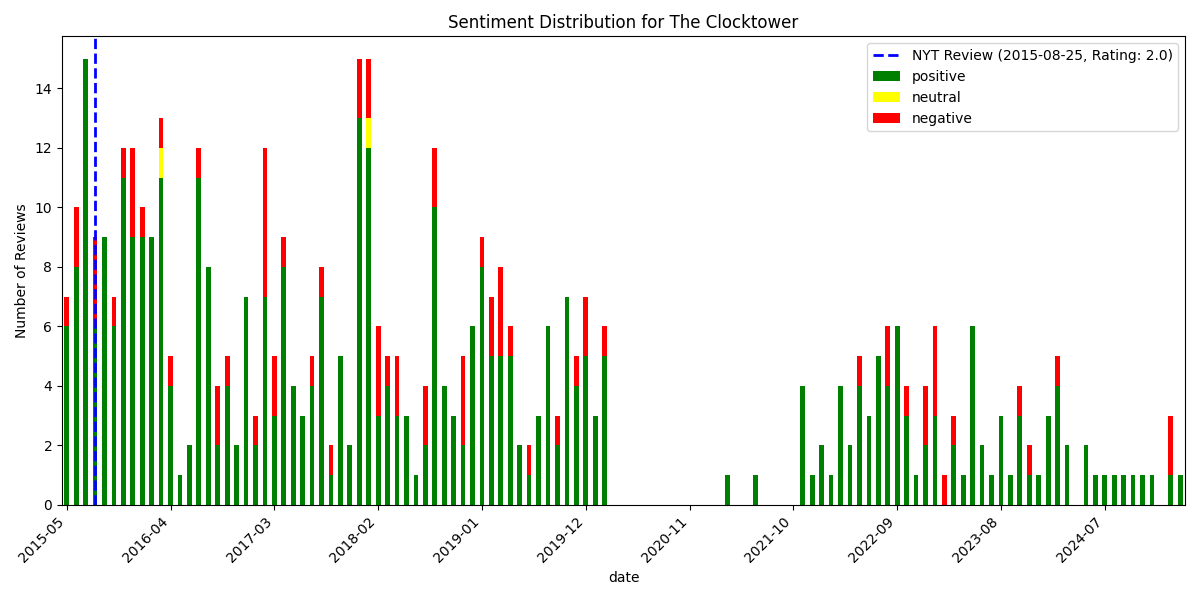

Data behind this chart, as committed beside it:
, date, rating, review_text, is_elite, useful_count, funny_count, cool_count, user_name, language, sentiment_scores, sentiment_compound, sentiment_pos, sentiment_neg, sentiment_neu, sentiment
478, 2015-05-16 23:02:23+00:00, 5, Came on the opening night.  Ambience, se…, False, 4, 1, 1, Lenny H., en, {'neg': 0.088, 'neu': 0.651, 'pos': 0.26…, 0.9473, 0.262, 0.088, 0.651, positive
477, 2015-05-21 15:06:15+00:00, 5, Recently opened, this is a new restauran…, False, 0, 0, 0, Raymond P., en, {'neg': 0.013, 'neu': 0.763, 'pos': 0.22…, 0.9944, 0.224, 0.013, 0.763, positive
476, 2015-05-25 06:12:35+00:00, 5, Uhhhh....yes yes and did I mention YES??…, False, 5, 2, 3, Melanie A., en, {'neg': 0.026, 'neu': 0.781, 'pos': 0.19…, 0.9981, 0.193, 0.026, 0.781, positive
475, 2015-05-26 06:12:25+00:00, 5, Beautiful and classy restaurant with imm…, False, 0, 0, 1, Joseph O., en, {'neg': 0.031, 'neu': 0.672, 'pos': 0.29…, 0.9975, 0.297, 0.031, 0.672, positive
474, 2015-05-28 04:32:29+00:00, 2, In all fairness, this place is just gett…, False, 2, 0, 0, David F., en, {'neg': 0.158, 'neu': 0.689, 'pos': 0.15…, -0.1793, 0.153, 0.158, 0.689, negative
473, 2015-05-28 06:17:36+00:00, 3, Came here four days into the opening of …, False, 0, 0, 0, Taylor P., en, {'neg': 0.022, 'neu': 0.818, 'pos': 0.16…, 0.9571, 0.161, 0.022, 0.818, positive
472, 2015-05-30 21:33:58+00:00, 5, Wow Wow Wow!!!! ??I love Edition hotels,…, False, 2, 0, 0, Julia G., en, {'neg': 0.064, 'neu': 0.752, 'pos': 0.18…, 0.9781, 0.184, 0.064, 0.752, positive
471, 2015-06-05 11:03:41+00:00, 5, A great new restaurant in the city. The …, False, 0, 0, 0, Lawrence C., en, {'neg': 0.0, 'neu': 0.562, 'pos': 0.438,…, 0.9953, 0.438, 0.0, 0.562, positive
470, 2015-06-07 19:14:15+00:00, 4, This beautifully decorated restaurant wa…, False, 0, 0, 0, Donna V., en, {'neg': 0.047, 'neu': 0.659, 'pos': 0.29…, 0.9953, 0.294, 0.047, 0.659, positive
469, 2015-06-09 20:45:17+00:00, 3, I will make this scientific :)??Ambiance…, False, 1, 1, 0, V C., en, {'neg': 0.121, 'neu': 0.799, 'pos': 0.08…, -0.6294, 0.081, 0.121, 0.799, negative
468, 2015-06-10 05:17:36+00:00, 4, It is amazing all around, from services,…, False, 3, 2, 2, Nomad M., en, {'neg': 0.073, 'neu': 0.682, 'pos': 0.24…, 0.9975, 0.245, 0.073, 0.682, positive
467, 2015-06-13 22:04:04+00:00, 5, One word about this place. Fantastic. Th…, False, 0, 0, 0, Perry L., en, {'neg': 0.0, 'neu': 0.594, 'pos': 0.406,…, 0.9929, 0.406, 0.0, 0.594, positive
466, 2015-06-14 22:10:27+00:00, 5, This place is the real deal!  I love a g…, False, 0, 0, 0, Smash F., en, {'neg': 0.028, 'neu': 0.597, 'pos': 0.37…, 0.9975, 0.376, 0.028, 0.597, positive
465, 2015-06-19 23:48:35+00:00, 5, One of my favorite meals, in stunning su…, False, 0, 0, 0, Jeff B., en, {'neg': 0.0, 'neu': 0.855, 'pos': 0.145,…, 0.6808, 0.145, 0.0, 0.855, positive
464, 2015-06-26 19:52:58+00:00, 5, I went in for a group lunch, and it was …, False, 0, 0, 0, Josephine C., en, {'neg': 0.045, 'neu': 0.702, 'pos': 0.25…, 0.9873, 0.253, 0.045, 0.702, positive
463, 2015-06-28 14:45:59+00:00, 4, Came here on a Sunday date night. The po…, False, 0, 0, 0, Michelle L., en, {'neg': 0.165, 'neu': 0.682, 'pos': 0.15…, -0.5346, 0.154, 0.165, 0.682, negative
462, 2015-06-29 01:10:46+00:00, 2, I wish I could leave a nicer review for …, False, 2, 0, 0, Xiaoyi L., en, {'neg': 0.102, 'neu': 0.743, 'pos': 0.15…, 0.9764, 0.155, 0.102, 0.743, positive
461, 2015-07-01 12:35:55+00:00, 5, This week's fashionplate is a brunch tim…, False, 2, 1, 3, Sascha M., en, {'neg': 0.028, 'neu': 0.836, 'pos': 0.13…, 0.9741, 0.136, 0.028, 0.836, positive
460, 2015-07-05 10:28:43+00:00, 5, Wow!! A near perfect meal... We had grea…, False, 0, 0, 1, Lana L., en, {'neg': 0.0, 'neu': 0.557, 'pos': 0.443,…, 0.9941, 0.443, 0.0, 0.557, positive
459, 2015-07-06 14:47:47+00:00, 5, My favorite restaurant for the past 4 ye…, False, 1, 0, 0, Erica W., en, {'neg': 0.012, 'neu': 0.725, 'pos': 0.26…, 0.9989, 0.263, 0.012, 0.725, positive
458, 2015-07-07 20:38:52+00:00, 5, Swanky, hot new resto of the moment and …, False, 2, 1, 1, Stacey F., en, {'neg': 0.04, 'neu': 0.691, 'pos': 0.269…, 0.997, 0.269, 0.04, 0.691, positive
457, 2015-07-09 00:46:51+00:00, 5, Came by here for happy hour with my fian…, False, 2, 1, 1, Dan B., en, {'neg': 0.0, 'neu': 0.85, 'pos': 0.15, '…, 0.8689, 0.15, 0.0, 0.85, positive
456, 2015-07-10 16:13:10+00:00, 4, This is an "in" restaurant in NYC right …, False, 20, 18, 19, Brittany F., en, {'neg': 0.02, 'neu': 0.773, 'pos': 0.207…, 0.9797, 0.207, 0.02, 0.773, positive
455, 2015-07-15 21:26:14+00:00, 5, Great ambiance. Excellent food. We had a…, False, 0, 0, 0, Cody T., en, {'neg': 0.0, 'neu': 0.643, 'pos': 0.357,…, 0.957, 0.357, 0.0, 0.643, positive
454, 2015-07-17 04:43:35+00:00, 4, Fun and unique space on the 2nd floor of…, False, 0, 0, 0, Eva T., en, {'neg': 0.049, 'neu': 0.712, 'pos': 0.23…, 0.9007, 0.239, 0.049, 0.712, positive
453, 2015-07-19 00:56:55+00:00, 5, Fantastic food in a sophisticated settin…, True, 1, 1, 1, Ben D., en, {'neg': 0.098, 'neu': 0.632, 'pos': 0.27…, 0.9042, 0.27, 0.098, 0.632, positive
452, 2015-07-21 14:12:47+00:00, 5, fantastic new upscale place in NYC. imme…, False, 2, 0, 0, matthew h., en, {'neg': 0.045, 'neu': 0.737, 'pos': 0.21…, 0.9991, 0.218, 0.045, 0.737, positive
451, 2015-07-24 19:24:04+00:00, 5, Loving this restaurant at the recently o…, False, 1, 1, 2, Rachel C., en, {'neg': 0.061, 'neu': 0.811, 'pos': 0.12…, 0.7748, 0.128, 0.061, 0.811, positive
450, 2015-07-25 12:40:52+00:00, 5, Amazing food. Loved the pigeon pie and t…, False, 0, 0, 0, Janne H., en, {'neg': 0.127, 'neu': 0.412, 'pos': 0.46…, 0.836, 0.461, 0.127, 0.412, positive
449, 2015-07-27 22:18:20+00:00, 4, The food was delicious and beautifully p…, False, 0, 0, 0, Gergana K., en, {'neg': 0.185, 'neu': 0.417, 'pos': 0.39…, 0.5562, 0.398, 0.185, 0.417, positive
448, 2015-07-28 16:35:17+00:00, 4, KenScale: 8.5/10??British cuisine has al…, True, 2, 0, 0, Ken S., en, {'neg': 0.025, 'neu': 0.784, 'pos': 0.19…, 0.9978, 0.191, 0.025, 0.784, positive
447, 2015-07-29 21:04:39+00:00, 4, The BF & I had dinner last week at The C…, False, 2, 0, 3, Danielle V., en, {'neg': 0.031, 'neu': 0.794, 'pos': 0.17…, 0.9795, 0.175, 0.031, 0.794, positive
446, 2015-08-02 12:24:26+00:00, 2, Food was great but the waiter spent over…, False, 3, 3, 1, Kyna C., en, {'neg': 0.112, 'neu': 0.722, 'pos': 0.16…, 0.5744, 0.166, 0.112, 0.722, positive
445, 2015-08-04 01:45:50+00:00, 3, I came for a business lunch. ??+ /?Food …, False, 3, 1, 1, Lindsay K., en, {'neg': 0.144, 'neu': 0.73, 'pos': 0.126…, -0.9106, 0.126, 0.144, 0.73, negative
444, 2015-08-12 03:45:34+00:00, 1, OMG talk about HYPE. When does this BS i…, False, 0, 1, 0, Cc C., en, {'neg': 0.214, 'neu': 0.683, 'pos': 0.10…, -0.9671, 0.103, 0.214, 0.683, negative
443, 2015-08-16 15:02:20+00:00, 5, Solid lunch spot.  Prix fixe available f…, False, 0, 0, 0, Glass M., en, {'neg': 0.05, 'neu': 0.794, 'pos': 0.157…, 0.8324, 0.157, 0.05, 0.794, positive
442, 2015-08-21 21:31:46+00:00, 5, Loving this space!! So unique and has di…, False, 0, 0, 0, Christine T., en, {'neg': 0.0, 'neu': 0.699, 'pos': 0.301,…, 0.9782, 0.301, 0.0, 0.699, positive
441, 2015-08-24 01:47:09+00:00, 2, The food was okay-but overpriced. Very s…, False, 1, 0, 0, J.D. M., en, {'neg': 0.236, 'neu': 0.659, 'pos': 0.10…, -0.9548, 0.104, 0.236, 0.659, negative
440, 2015-08-26 00:48:24+00:00, 5, Great service, great food, and cool rest…, False, 0, 0, 0, MJ J., en, {'neg': 0.0, 'neu': 0.396, 'pos': 0.604,…, 0.9698, 0.604, 0.0, 0.396, positive
439, 2015-08-30 22:43:35+00:00, 4, A beautiful clubby upscale set of three …, False, 0, 0, 0, MJ Y., en, {'neg': 0.027, 'neu': 0.762, 'pos': 0.21…, 0.9935, 0.211, 0.027, 0.762, positive
438, 2015-08-31 22:35:09+00:00, 4, My friend surprised me by taking me here…, True, 0, 0, 0, Lisa C., en, {'neg': 0.03, 'neu': 0.762, 'pos': 0.209…, 0.9918, 0.209, 0.03, 0.762, positive
437, 2015-09-03 14:00:23+00:00, 4, Clocktower is so desperately seeking tha…, False, 0, 0, 0, Ron M., en, {'neg': 0.102, 'neu': 0.768, 'pos': 0.13…, 0.4207, 0.13, 0.102, 0.768, positive
436, 2015-09-06 23:33:41+00:00, 4, The Clocktower has a beautiful dining ro…, False, 1, 0, 0, Lisa Z., en, {'neg': 0.063, 'neu': 0.796, 'pos': 0.14…, 0.8724, 0.142, 0.063, 0.796, positive
435, 2015-09-08 02:58:23+00:00, 3, I really wanted to love this place but t…, False, 1, 0, 0, Eduardo F., en, {'neg': 0.117, 'neu': 0.703, 'pos': 0.18…, 0.9385, 0.18, 0.117, 0.703, positive
434, 2015-09-10 21:56:05+00:00, 5, Overdue write up of this excellent resta…, False, 0, 0, 0, Lee P., en, {'neg': 0.036, 'neu': 0.803, 'pos': 0.16…, 0.9824, 0.161, 0.036, 0.803, positive
433, 2015-09-13 05:33:11+00:00, 5, So, I read a lot of reviews and had some…, False, 1, 0, 0, Mark M., en, {'neg': 0.105, 'neu': 0.71, 'pos': 0.185…, 0.9948, 0.185, 0.105, 0.71, positive
432, 2015-09-18 18:39:47+00:00, 3, This is a tough review to write as there…, False, 8, 4, 1, John B., en, {'neg': 0.174, 'neu': 0.639, 'pos': 0.18…, 0.2956, 0.187, 0.174, 0.639, positive
431, 2015-09-21 01:18:24+00:00, 4, Amazing food and great atmosphere, came …, False, 0, 0, 0, Lily A., en, {'neg': 0.0, 'neu': 0.762, 'pos': 0.238,…, 0.9477, 0.238, 0.0, 0.762, positive
430, 2015-09-21 13:47:49+00:00, 3, Reading the reviews and walking up the c…, False, 2, 0, 0, James T., en, {'neg': 0.061, 'neu': 0.735, 'pos': 0.20…, 0.997, 0.204, 0.061, 0.735, positive
429, 2015-09-23 21:02:45+00:00, 4, Went on a Tuesday night. It was great. N…, False, 0, 0, 0, Sal S., en, {'neg': 0.147, 'neu': 0.523, 'pos': 0.33…, 0.6742, 0.33, 0.147, 0.523, positive
428, 2015-10-03 18:01:13+00:00, 2, Very mixed feelings because the place is…, False, 0, 0, 0, Joe B., en, {'neg': 0.053, 'neu': 0.746, 'pos': 0.20…, 0.9861, 0.201, 0.053, 0.746, positive
427, 2015-10-20 01:33:30+00:00, 5, Amazing place! I came across this place …, False, 4, 2, 3, Elaine H., en, {'neg': 0.0, 'neu': 0.756, 'pos': 0.244,…, 0.9878, 0.244, 0.0, 0.756, positive
426, 2015-10-21 17:33:07+00:00, 5, Sexy Trendy Delicious...Clocktower promi…, False, 2, 0, 2, Seema G., en, {'neg': 0.0, 'neu': 0.714, 'pos': 0.286,…, 0.9895, 0.286, 0.0, 0.714, positive
425, 2015-10-25 22:19:45+00:00, 2, I've caught the Clocktower for drinks a …, False, 3, 4, 2, Tyler L., en, {'neg': 0.136, 'neu': 0.753, 'pos': 0.11…, -0.9569, 0.111, 0.136, 0.753, negative
424, 2015-10-28 01:10:51+00:00, 4, I came here with my boyfriend last night…, False, 5, 3, 3, Leslie H., en, {'neg': 0.076, 'neu': 0.752, 'pos': 0.17…, 0.9678, 0.172, 0.076, 0.752, positive
423, 2015-10-28 14:25:35+00:00, 2, Wanted to love The Clocktower, but won't…, False, 0, 0, 0, Grace C., en, {'neg': 0.104, 'neu': 0.711, 'pos': 0.18…, 0.9844, 0.185, 0.104, 0.711, positive
422, 2015-10-31 21:28:40+00:00, 5, Amazing restaurant with great food and c…, False, 0, 1, 0, Maulin C., en, {'neg': 0.0, 'neu': 0.586, 'pos': 0.414,…, 0.9702, 0.414, 0.0, 0.586, positive
421, 2015-11-03 17:36:19+00:00, 4, The Edition hotel is beautiful - decor i…, False, 0, 0, 0, Bora G., en, {'neg': 0.129, 'neu': 0.719, 'pos': 0.15…, 0.4012, 0.152, 0.129, 0.719, positive
420, 2015-11-04 01:49:53+00:00, 5, It's places like this that makes me happ…, False, 1, 0, 0, M. M., en, {'neg': 0.0, 'neu': 0.563, 'pos': 0.437,…, 0.9893, 0.437, 0.0, 0.563, positive
419, 2015-11-05 19:43:33+00:00, 1, Currently one of the city's go-to places…, False, 4, 6, 2, Kerry P., en, {'neg': 0.149, 'neu': 0.779, 'pos': 0.07…, -0.9738, 0.073, 0.149, 0.779, negative
... 419 more rows
